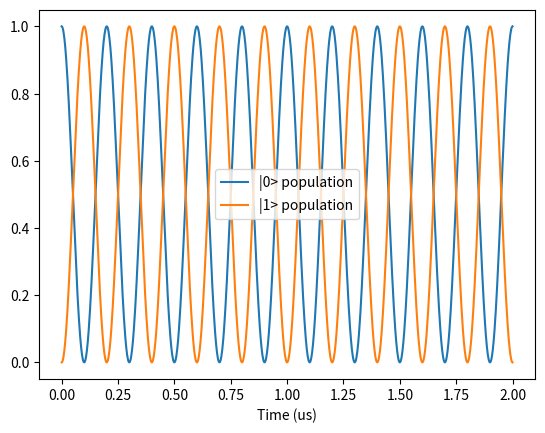

This chart was generated by the following Python code:
import numpy as np
import scipy.linalg as la
import matplotlib.pyplot as plt

omega_0 = 2*np.pi*2.87e9
omega   = 2*np.pi*2.87e9
points  = 1000
t       = np.linspace(0.0, 2.0e-6, points)

Omega = 2*np.pi*5e6
delta = omega_0 - omega

H = np.array(
    [[delta/2,  Omega/2],
     [Omega/2, -delta/2]],
    dtype=complex
)

U = la.expm(-1j * H[None, :, :] * t[:, None, None])  # (N,2,2)
psi0 = np.array([1, 0], dtype=complex)
psi_t = U @ psi0                                    # (N,2)

plt.plot(t*1e6, np.abs(psi_t[:, 0])**2, label='|0> population')
plt.plot(t*1e6, np.abs(psi_t[:, 1])**2, label='|1> population')
plt.xlabel('Time (us)')
plt.legend()
plt.show()
